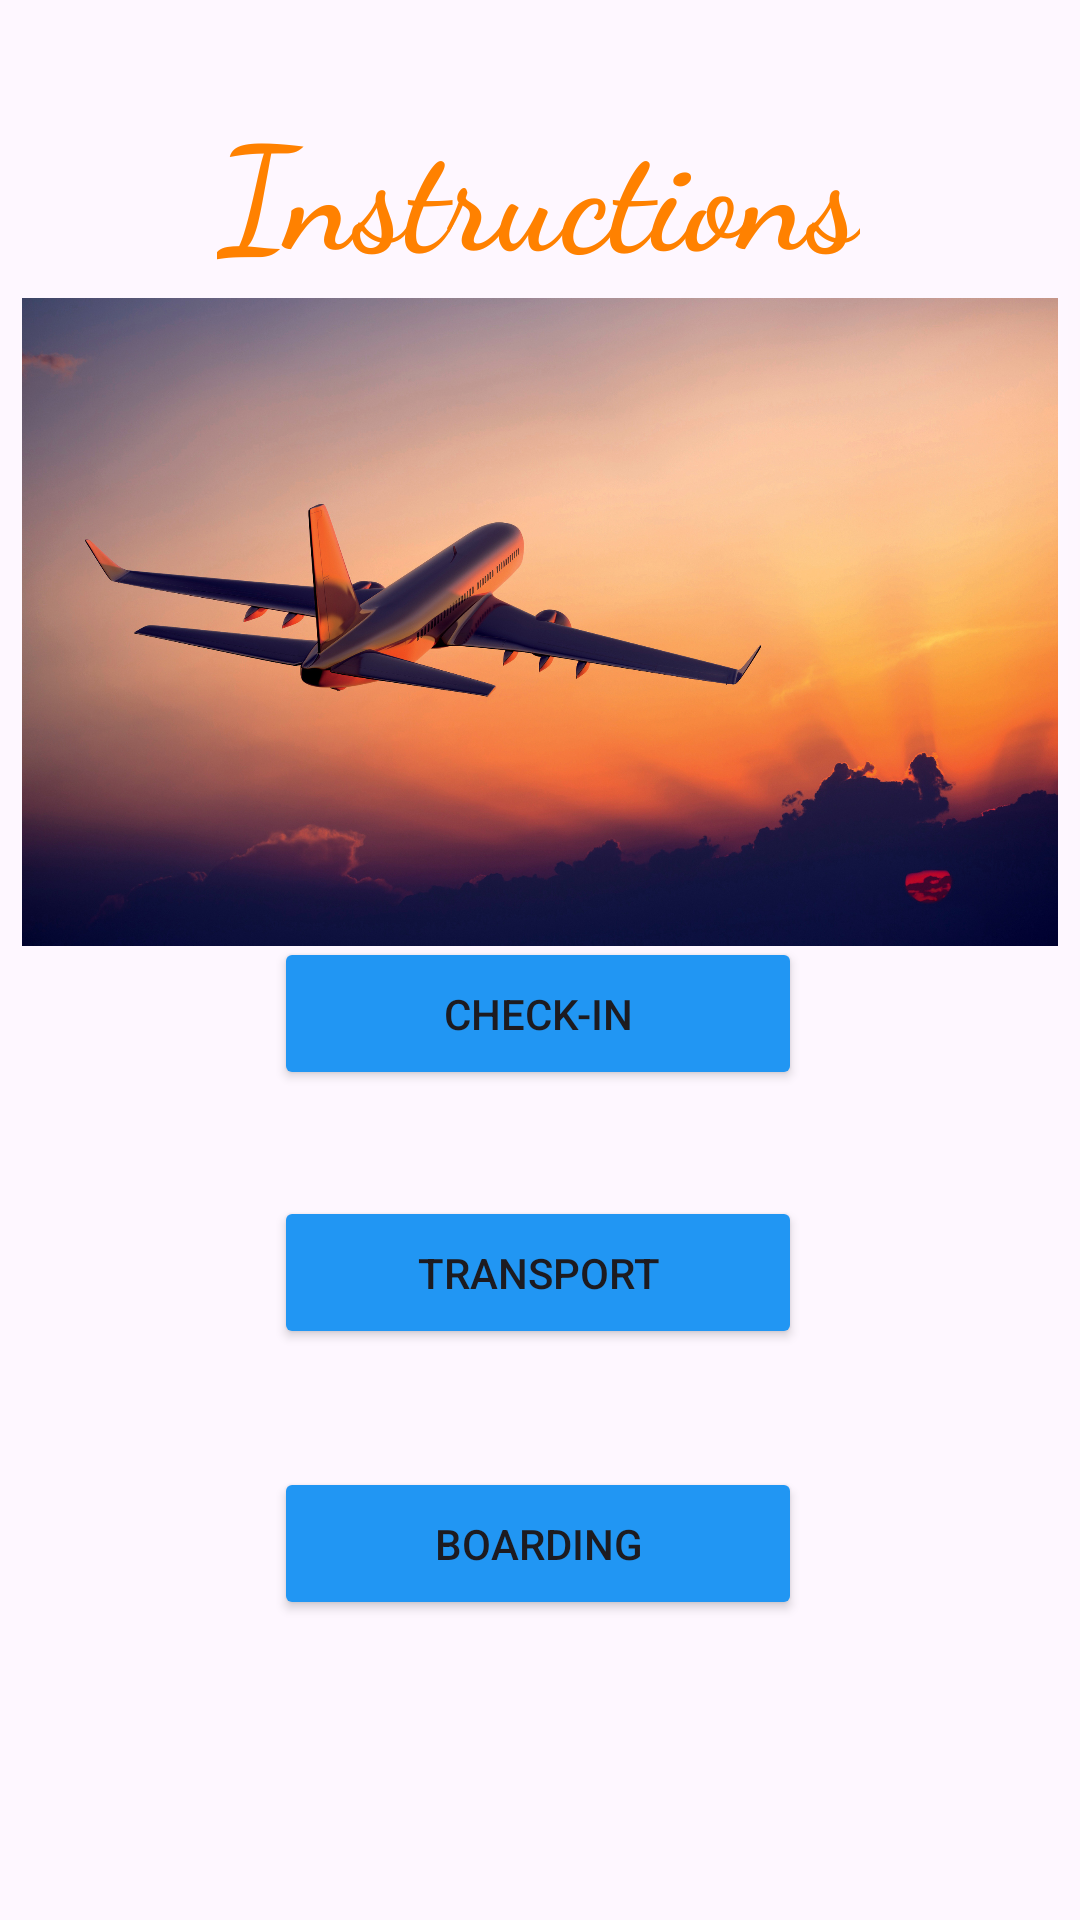

Layout XML and referenced resources for this Android screen:
<!-- AndroidManifest.xml: application theme Theme.AviaPlan -->
<!-- res/layout/activity_instructions.xml -->
<?xml version="1.0" encoding="utf-8"?>
<androidx.constraintlayout.widget.ConstraintLayout xmlns:android="http://schemas.android.com/apk/res/android"
    xmlns:app="http://schemas.android.com/apk/res-auto"
    xmlns:tools="http://schemas.android.com/tools"
    android:layout_width="match_parent"
    android:layout_height="match_parent"
    android:background="@drawable/fon_avia"
    tools:context=".Instructions">

    <TextView
        android:id="@+id/instructions_name"
        android:layout_width="wrap_content"
        android:layout_height="wrap_content"
        android:fontFamily="cursive"
        android:text="Instructions"
        android:textColor="#FF8100"
        android:textSize="48sp"
        android:textStyle="bold"
        app:layout_constraintBottom_toBottomOf="parent"
        app:layout_constraintEnd_toEndOf="parent"
        app:layout_constraintHorizontal_bias="0.496"
        app:layout_constraintStart_toStartOf="parent"
        app:layout_constraintTop_toTopOf="parent"
        app:layout_constraintVertical_bias="0.052" />

    <Button
        android:id="@+id/checkin"
        android:layout_width="176dp"
        android:layout_height="51dp"
        android:backgroundTint="#2196F3"
        android:text="Check-In"
        app:layout_constraintBottom_toBottomOf="parent"
        app:layout_constraintEnd_toEndOf="parent"
        app:layout_constraintHorizontal_bias="0.497"
        app:layout_constraintStart_toStartOf="parent"
        app:layout_constraintTop_toTopOf="parent"
        app:layout_constraintVertical_bias="0.53" />

    <Button
        android:id="@+id/boarding"
        android:layout_width="176dp"
        android:layout_height="51dp"
        android:backgroundTint="#2196F3"
        android:text="Boarding"
        app:layout_constraintBottom_toBottomOf="parent"
        app:layout_constraintEnd_toEndOf="parent"
        app:layout_constraintHorizontal_bias="0.497"
        app:layout_constraintStart_toStartOf="parent"
        app:layout_constraintTop_toTopOf="parent"
        app:layout_constraintVertical_bias="0.83" />

    <Button
        android:id="@+id/transport"
        android:layout_width="176dp"
        android:layout_height="51dp"
        android:backgroundTint="#2196F3"
        android:text="Transport"
        app:layout_constraintBottom_toBottomOf="parent"
        app:layout_constraintEnd_toEndOf="parent"
        app:layout_constraintHorizontal_bias="0.497"
        app:layout_constraintStart_toStartOf="parent"
        app:layout_constraintTop_toTopOf="parent"
        app:layout_constraintVertical_bias="0.677" />

    <ImageView
        android:id="@+id/planeeee"
        android:layout_width="354dp"
        android:layout_height="216dp"
        app:layout_constraintBottom_toBottomOf="parent"
        app:layout_constraintEnd_toEndOf="parent"
        app:layout_constraintHorizontal_bias="0.491"
        app:layout_constraintStart_toStartOf="parent"
        app:layout_constraintTop_toTopOf="parent"
        app:layout_constraintVertical_bias="0.234"
        app:srcCompat="@drawable/planeeee" />

</androidx.constraintlayout.widget.ConstraintLayout>
<!-- resources referenced by this layout -->
<resources>
  <!-- drawable planeeee: jpeg bitmap (drawable, 775767 bytes) -->
  <style name="Theme.AviaPlan" parent="Base.Theme.AviaPlan" />
  <style name="Base.Theme.AviaPlan" parent="Theme.Material3.DayNight.NoActionBar">
          
          
      </style>
</resources>
